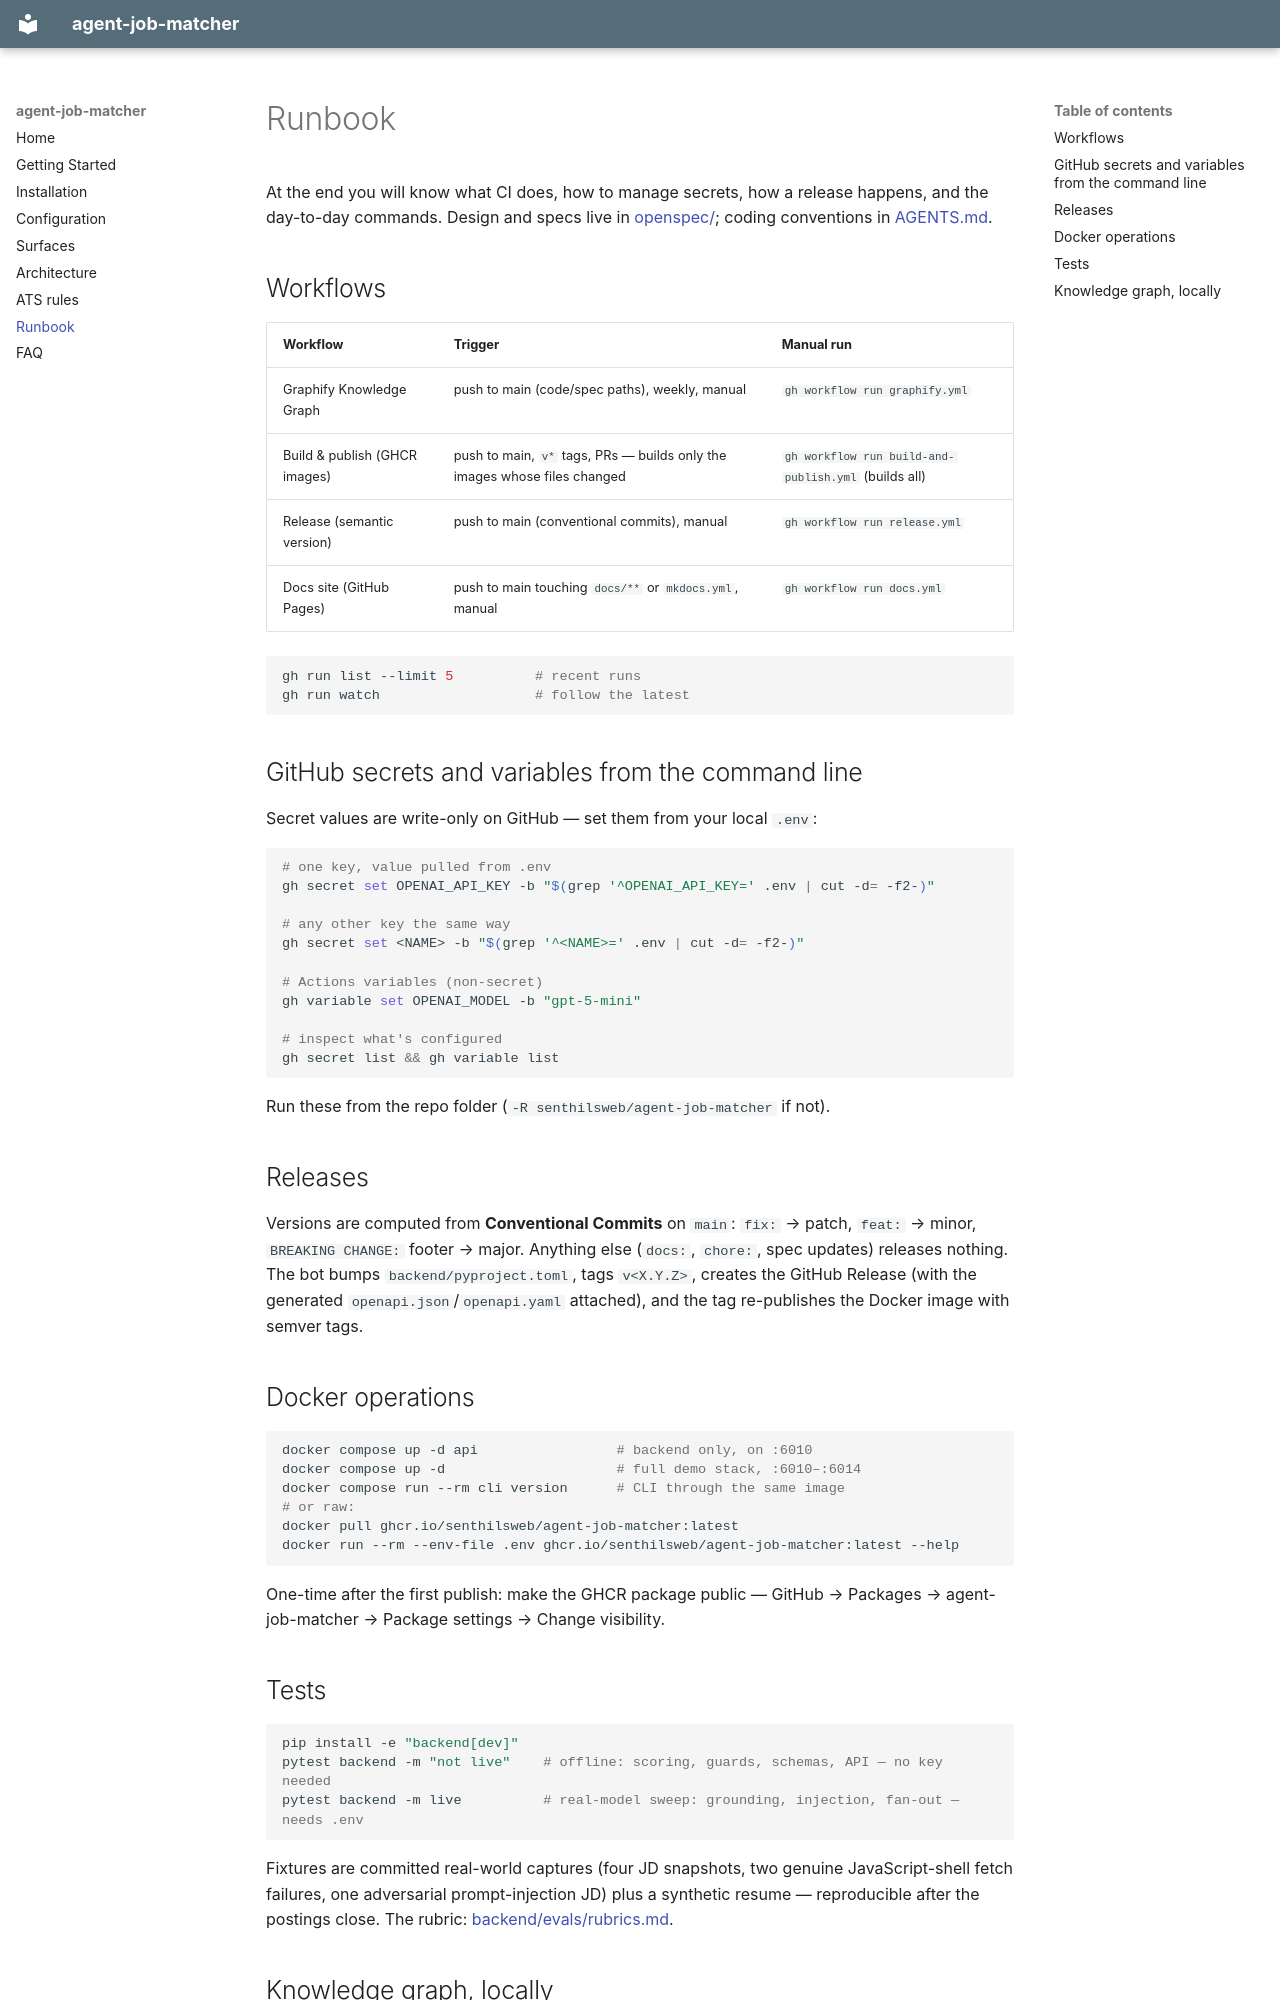

repository: senthilsweb/agent-job-matcher · page: runbook/index.html · generator: mkdocs

# Runbook

At the end you will know what CI does, how to manage secrets, how a
release happens, and the day-to-day commands. Design and specs live in
[openspec/](https://github.com/senthilsweb/agent-job-matcher/tree/main/openspec);
coding conventions in
[AGENTS.md](https://github.com/senthilsweb/agent-job-matcher/blob/main/AGENTS.md).

## Workflows

| Workflow | Trigger | Manual run |
|---|---|---|
| Graphify Knowledge Graph | push to main (code/spec paths), weekly, manual | `gh workflow run graphify.yml` |
| Build & publish (GHCR images) | push to main, `v*` tags, PRs — builds only the images whose files changed | `gh workflow run build-and-publish.yml` (builds all) |
| Release (semantic version) | push to main (conventional commits), manual | `gh workflow run release.yml` |
| Docs site (GitHub Pages) | push to main touching `docs/**` or `mkdocs.yml`, manual | `gh workflow run docs.yml` |

```bash
gh run list --limit 5          # recent runs
gh run watch                   # follow the latest
```

## GitHub secrets and variables from the command line

Secret values are write-only on GitHub — set them from your local
`.env`:

```bash
# one key, value pulled from .env
gh secret set OPENAI_API_KEY -b "$(grep '^OPENAI_API_KEY=' .env | cut -d= -f2-)"

# any other key the same way
gh secret set <NAME> -b "$(grep '^<NAME>=' .env | cut -d= -f2-)"

# Actions variables (non-secret)
gh variable set OPENAI_MODEL -b "gpt-5-mini"

# inspect what's configured
gh secret list && gh variable list
```

Run these from the repo folder (`-R senthilsweb/agent-job-matcher` if
not).

## Releases

Versions are computed from **Conventional Commits** on `main`: `fix:`
→ patch, `feat:` → minor, `BREAKING CHANGE:` footer → major. Anything
else (`docs:`, `chore:`, spec updates) releases nothing. The bot bumps
`backend/pyproject.toml`, tags `v<X.Y.Z>`, creates the GitHub Release
(with the generated `openapi.json`/`openapi.yaml` attached), and the
tag re-publishes the Docker image with semver tags.

## Docker operations

```bash
docker compose up -d api                 # backend only, on :6010
docker compose up -d                     # full demo stack, :6010–:6014
docker compose run --rm cli version      # CLI through the same image
# or raw:
docker pull ghcr.io/senthilsweb/agent-job-matcher:latest
docker run --rm --env-file .env ghcr.io/senthilsweb/agent-job-matcher:latest --help
```

One-time after the first publish: make the GHCR package public —
GitHub → Packages → agent-job-matcher → Package settings → Change
visibility.
